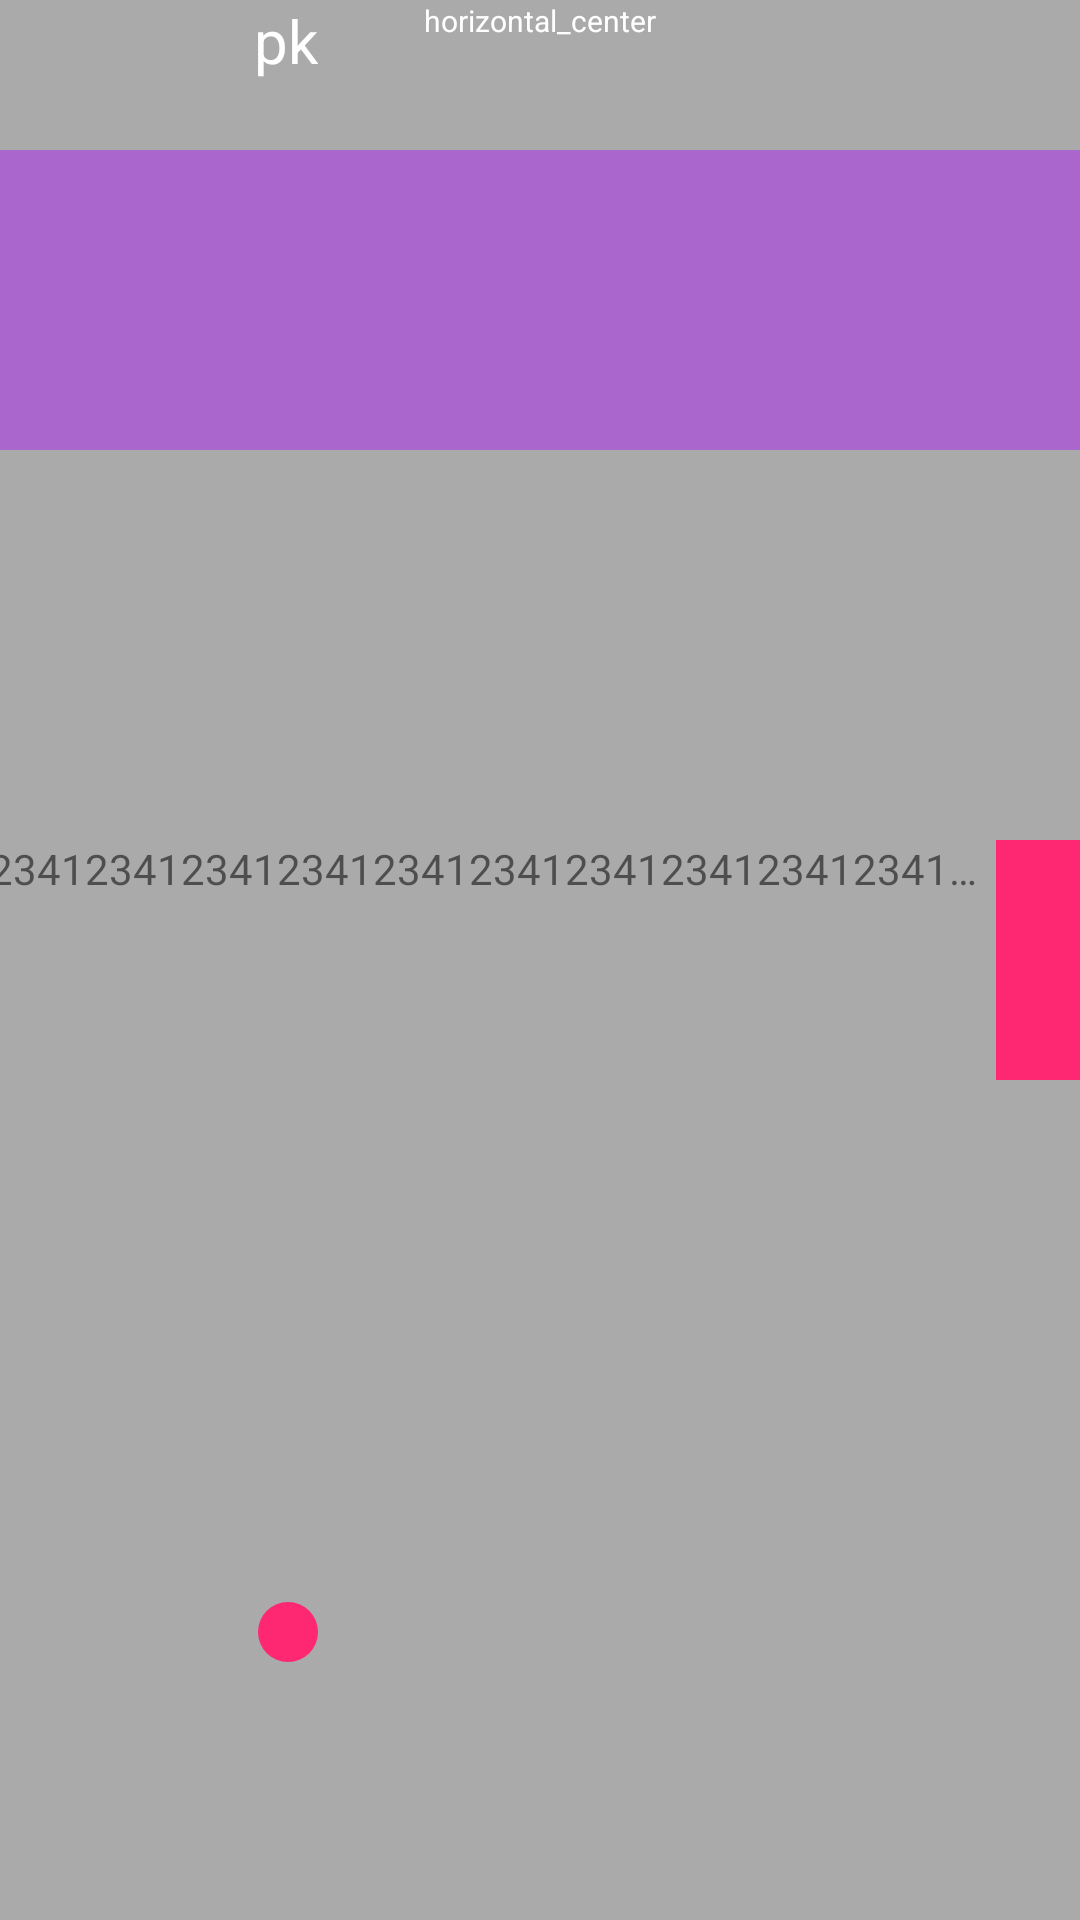

Here is an Android app screen rendered from its layout file. Give the layout XML and the strings, colors and styles it references.
<!-- AndroidManifest.xml: application theme Theme.QWUI_Android -->
<!-- res/layout/fragment_constraint_test.xml -->
<?xml version="1.0" encoding="utf-8"?>
<FrameLayout xmlns:android="http://schemas.android.com/apk/res/android"
    xmlns:app="http://schemas.android.com/apk/res-auto"
    xmlns:tools="http://schemas.android.com/tools"
    android:layout_width="match_parent"
    android:layout_height="match_parent">

    <androidx.constraintlayout.widget.ConstraintLayout
        android:layout_width="match_parent"
        android:layout_height="match_parent"
        android:layout_gravity="bottom"
        android:background="@android:color/darker_gray"
        tools:context=".MessageActivity">


        <View
            android:id="@+id/top"
            android:layout_width="match_parent"
            android:layout_height="100dp"
            android:layout_marginTop="50dp"
            android:background="@android:color/holo_purple"
            app:layout_constraintBottom_toTopOf="@+id/recyclerView"
            app:layout_constraintTop_toTopOf="parent" />

        <TextView
            android:layout_width="wrap_content"
            android:layout_height="wrap_content"
            android:text="pk"
            android:textColor="@color/white"
            android:textSize="20sp"
            app:layout_constraintEnd_toEndOf="parent"
            app:layout_constraintHorizontal_bias="0.25"
            app:layout_constraintStart_toStartOf="parent"
            app:layout_constraintTop_toTopOf="parent" />

        <TextView
            android:layout_width="wrap_content"
            android:layout_height="wrap_content"
            android:text="horizontal_center"
            android:textColor="@color/white"
            android:textSize="10sp"
            app:layout_constraintEnd_toEndOf="parent"
            app:layout_constraintStart_toStartOf="parent"
            app:layout_constraintTop_toTopOf="parent" />


        <ImageView
            android:id="@+id/icon"
            android:layout_width="100dp"
            android:layout_height="100dp"
            android:src="@drawable/ic_launcher_background"
            app:layout_constraintBottom_toBottomOf="parent"
            app:layout_constraintStart_toStartOf="parent" />

        <View
            android:layout_width="20dp"
            android:layout_height="20dp"
            android:background="@drawable/shape_circle_blue"
            app:layout_constraintCircle="@id/icon"
            app:layout_constraintCircleAngle="45"
            app:layout_constraintCircleRadius="65dp" />


        <androidx.constraintlayout.widget.ConstraintLayout
            android:layout_width="match_parent"
            android:layout_height="wrap_content"
            app:layout_constraintBottom_toBottomOf="parent"
            app:layout_constraintTop_toTopOf="parent">

            <TextView
                android:id="@+id/btn_one"
                android:layout_width="wrap_content"
                android:layout_height="wrap_content"
                android:singleLine="true"
                android:text="12123412341234123412341234123412341234123412341234"
                app:layout_constraintHorizontal_weight="1"
                app:layout_constraintHorizontal_bias="0.2"
                app:layout_constraintEnd_toStartOf="@+id/btn_two"
                app:layout_constraintHorizontal_chainStyle="packed"
                app:layout_constraintStart_toStartOf="parent"
                app:layout_constraintTop_toTopOf="parent" />

            <View
                android:background="@color/red_fd2772"
                android:id="@+id/btn_two"
                android:layout_width="140dp"
                android:layout_height="80dp"
                android:text="two"
                app:layout_constraintHorizontal_weight="1"
                app:layout_constraintWidth_min="140dp"
                app:layout_constrainedWidth="true"
                android:minWidth="140dp"
                app:layout_constraintEnd_toEndOf="parent"
                app:layout_constraintStart_toEndOf="@id/btn_one"
                app:layout_constraintTop_toTopOf="parent" />


        </androidx.constraintlayout.widget.ConstraintLayout>


    </androidx.constraintlayout.widget.ConstraintLayout>
</FrameLayout>
<!-- resources referenced by this layout -->
<resources>
  <color name="red_fd2772">#fd2772</color>
  <color name="white">#FFFFFFFF</color>
  <!-- drawable shape_circle_blue (drawable) -->
  <?xml version="1.0" encoding="utf-8"?>
  <shape xmlns:android="http://schemas.android.com/apk/res/android"
      android:shape="oval"
      android:useLevel="false">
  
      <corners android:radius="10dp" />
  
      <size
          android:width="20dp"
          android:height="20dp" />
  
      <solid android:color="@color/red_fd2772" />
  
  
  </shape>
  <style name="Theme.QWUI_Android" parent="Theme.AppCompat.Light.NoActionBar">
          
          <item name="colorPrimary">@color/purple_500</item>
          <item name="colorPrimaryVariant">@color/purple_700</item>
          <item name="colorOnPrimary">@color/white</item>
          
          <item name="colorSecondary">@color/teal_200</item>
          <item name="colorSecondaryVariant">@color/teal_700</item>
          <item name="colorOnSecondary">@color/black</item>
          
          <item name="android:statusBarColor" tools:targetApi="l">?attr/colorPrimaryVariant</item>
          
      </style>
  <color name="purple_500">#FF6200EE</color>
  <color name="purple_700">#FF3700B3</color>
  <color name="teal_200">#FF03DAC5</color>
  <color name="teal_700">#FF018786</color>
  <color name="black">#FF000000</color>
</resources>
